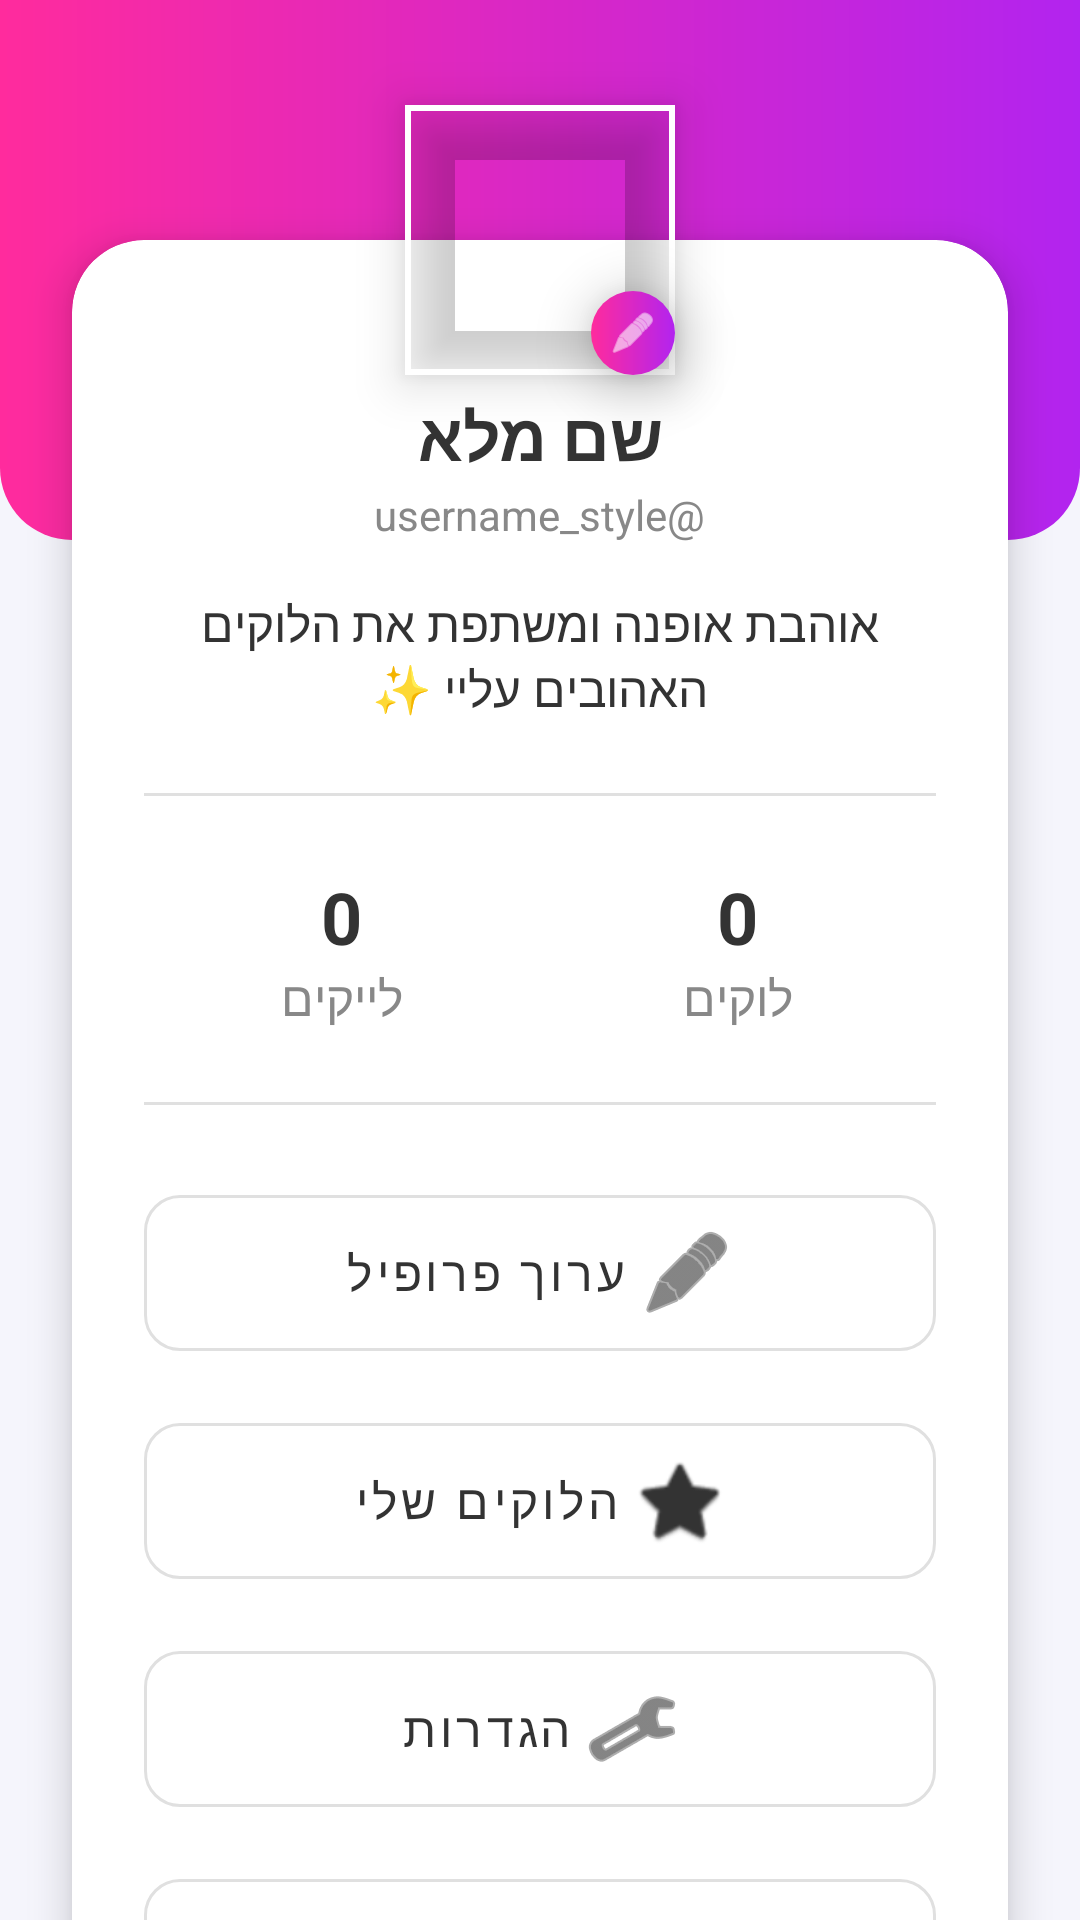

Layout XML and referenced resources for this Android screen:
<!-- AndroidManifest.xml: application theme Theme.StyleShare -->
<!-- res/layout/fragment_profile.xml -->
<?xml version="1.0" encoding="utf-8"?>
<androidx.core.widget.NestedScrollView xmlns:android="http://schemas.android.com/apk/res/android"
    xmlns:app="http://schemas.android.com/apk/res-auto"
    android:layout_width="match_parent"
    android:layout_height="match_parent"
    android:background="@color/bg_light"
    android:layoutDirection="rtl"
    android:fillViewport="true">

    <androidx.constraintlayout.widget.ConstraintLayout
        android:layout_width="match_parent"
        android:layout_height="wrap_content"
        android:paddingBottom="100dp"> 

        
        <View
            android:id="@+id/headerBg"
            android:layout_width="match_parent"
            android:layout_height="180dp"
            android:background="@drawable/bg_gradient_bottom_corners"
            app:layout_constraintTop_toTopOf="parent"
            app:layout_constraintStart_toStartOf="parent"
            app:layout_constraintEnd_toEndOf="parent" />

        
        <androidx.cardview.widget.CardView
            android:id="@+id/cardProfile"
            android:layout_width="match_parent"
            android:layout_height="wrap_content"
            android:layout_marginHorizontal="24dp"
            android:layout_marginTop="80dp"
            app:cardBackgroundColor="@color/white"
            app:cardCornerRadius="24dp"
            app:cardElevation="8dp"
            app:layout_constraintTop_toTopOf="parent"
            app:layout_constraintStart_toStartOf="parent"
            app:layout_constraintEnd_toEndOf="parent">

            <LinearLayout
                android:layout_width="match_parent"
                android:layout_height="wrap_content"
                android:orientation="vertical"
                android:paddingTop="50dp"
                android:paddingBottom="24dp"
                android:paddingHorizontal="24dp"
                android:gravity="center_horizontal">

                <TextView
                    android:id="@+id/tvFullName"
                    android:layout_width="wrap_content"
                    android:layout_height="wrap_content"
                    android:text="@string/profile_full_name"
                    android:textColor="@color/text_primary"
                    android:textSize="22sp"
                    android:textStyle="bold" />

                <TextView
                    android:id="@+id/tvUsername"
                    android:layout_width="wrap_content"
                    android:layout_height="wrap_content"
                    android:text="username_style@"
                    android:textColor="@color/text_secondary"
                    android:textSize="14sp"
                    android:layout_marginTop="2dp" />

                <TextView
                    android:id="@+id/tvBio"
                    android:layout_width="wrap_content"
                    android:layout_height="wrap_content"
                    android:text="אוהבת אופנה ומשתפת את הלוקים האהובים עליי ✨"
                    android:textColor="@color/text_primary"
                    android:textSize="16sp"
                    android:layout_marginTop="16dp"
                    android:gravity="center"
                    android:layout_marginHorizontal="16dp"/>

                <View
                    android:layout_width="match_parent"
                    android:layout_height="1dp"
                    android:background="@color/divider_color"
                    android:layout_marginTop="24dp"
                    android:layout_marginBottom="24dp"/>

                
                <LinearLayout
                    android:layout_width="match_parent"
                    android:layout_height="wrap_content"
                    android:orientation="horizontal"
                    android:weightSum="2"
                    android:gravity="center">

                    <LinearLayout
                        android:layout_width="0dp"
                        android:layout_height="wrap_content"
                        android:layout_weight="1"
                        android:orientation="vertical"
                        android:gravity="center">
                        <TextView
                            android:id="@+id/tvLooksCount"
                            android:layout_width="wrap_content"
                            android:layout_height="wrap_content"
                            android:text="0"
                            android:textColor="@color/text_primary"
                            android:textSize="24sp"
                            android:textStyle="bold" />
                        <TextView
                            android:layout_width="wrap_content"
                            android:layout_height="wrap_content"
                            android:text="לוקים"
                            android:textColor="@color/text_secondary"
                            android:textSize="16sp" />
                    </LinearLayout>



                    <LinearLayout
                        android:layout_width="0dp"
                        android:layout_height="wrap_content"
                        android:layout_weight="1"
                        android:orientation="vertical"
                        android:gravity="center">
                        <TextView
                            android:id="@+id/tvLikesTotal"
                            android:layout_width="wrap_content"
                            android:layout_height="wrap_content"
                            android:text="0"
                            android:textColor="@color/text_primary"
                            android:textSize="24sp"
                            android:textStyle="bold" />
                        <TextView
                            android:layout_width="wrap_content"
                            android:layout_height="wrap_content"
                            android:text="לייקים"
                            android:textColor="@color/text_secondary"
                            android:textSize="16sp" />
                    </LinearLayout>
                </LinearLayout>

                <View
                    android:layout_width="match_parent"
                    android:layout_height="1dp"
                    android:background="@color/divider_color"
                    android:layout_marginTop="24dp"
                    android:layout_marginBottom="24dp"/>

                
                <com.google.android.material.button.MaterialButton
                    android:id="@+id/btnEditProfile"
                    style="?attr/materialButtonOutlinedStyle"
                    android:layout_width="match_parent"
                    android:layout_height="64dp"
                    android:text="ערוך פרופיל"
                    android:textSize="16sp"
                    android:textColor="@color/text_primary"
                    app:strokeColor="@color/divider_color"
                    app:cornerRadius="12dp"
                    app:icon="@android:drawable/ic_menu_edit"
                    app:iconTint="@color/text_primary"
                    app:iconGravity="textStart"
                    android:layout_marginBottom="12dp"/>

                <com.google.android.material.button.MaterialButton
                    android:id="@+id/btnMyLooks"
                    style="?attr/materialButtonOutlinedStyle"
                    android:layout_width="match_parent"
                    android:layout_height="64dp"
                    android:text="הלוקים שלי"
                    android:textSize="16sp"
                    android:textColor="@color/text_primary"
                    app:strokeColor="@color/divider_color"
                    app:cornerRadius="12dp"
                    app:icon="@android:drawable/btn_star_big_on"
                    app:iconTint="@color/text_primary"
                    app:iconGravity="textStart"
                    android:layout_marginBottom="12dp"/>

                <com.google.android.material.button.MaterialButton
                    android:id="@+id/btnSettings"
                    style="?attr/materialButtonOutlinedStyle"
                    android:layout_width="match_parent"
                    android:layout_height="64dp"
                    android:text="הגדרות"
                    android:textSize="16sp"
                    android:textColor="@color/text_primary"
                    app:strokeColor="@color/divider_color"
                    app:cornerRadius="12dp"
                    app:icon="@android:drawable/ic_menu_preferences"
                    app:iconTint="@color/text_primary"
                    app:iconGravity="textStart"
                    android:layout_marginBottom="12dp"/>

                <com.google.android.material.button.MaterialButton
                    android:id="@+id/btnLogout"
                    style="?attr/materialButtonOutlinedStyle"
                    android:layout_width="match_parent"
                    android:layout_height="64dp"
                    android:text="התנתק"
                    android:textSize="16sp"
                    android:textColor="@color/error_color"
                    app:strokeColor="@color/divider_color"
                    app:cornerRadius="12dp"
                    app:icon="@android:drawable/ic_menu_revert"
                    app:iconTint="@color/error_color"
                    app:iconGravity="textStart" />

            </LinearLayout>
        </androidx.cardview.widget.CardView>

        
        <com.google.android.material.imageview.ShapeableImageView
            android:id="@+id/ivProfile"
            android:layout_width="90dp"
            android:layout_height="90dp"
            android:elevation="10dp"
            android:src="@android:drawable/sym_def_app_icon"
            app:strokeWidth="4dp"
            app:strokeColor="@color/white"
            app:shapeAppearanceOverlay="?attr/shapeAppearanceCornerLarge"
            app:layout_constraintTop_toTopOf="@id/cardProfile"
            app:layout_constraintBottom_toTopOf="@id/cardProfile"
            app:layout_constraintStart_toStartOf="parent"
            app:layout_constraintEnd_toEndOf="parent" />
            
        
        <ImageView
             android:layout_width="28dp"
             android:layout_height="28dp"
             android:background="@drawable/bg_gradient_button"
             android:src="@android:drawable/ic_menu_edit"
             android:padding="6dp"
             app:tint="@color/white"
             android:elevation="12dp"
             app:layout_constraintBottom_toBottomOf="@id/ivProfile"
             app:layout_constraintStart_toStartOf="@id/ivProfile"
             android:layout_marginStart="0dp"
             android:layout_marginBottom="0dp"/>

        <ProgressBar
            android:id="@+id/progress"
            android:layout_width="wrap_content"
            android:layout_height="wrap_content"
            android:visibility="gone"
            android:indeterminateTint="@color/pink_gradient_start"
            app:layout_constraintBottom_toBottomOf="parent"
            app:layout_constraintStart_toStartOf="parent"
            app:layout_constraintEnd_toEndOf="parent"
            android:layout_marginBottom="32dp"/>

    </androidx.constraintlayout.widget.ConstraintLayout>

</androidx.core.widget.NestedScrollView>
<!-- resources referenced by this layout -->
<resources>
  <color name="bg_light">#F5F5FC</color>
  <color name="divider_color">#E0E0E0</color>
  <color name="error_color">#FF3366</color>
  <color name="pink_gradient_start">#FF2B9D</color>
  <color name="text_primary">#333333</color>
  <color name="text_secondary">#888888</color>
  <color name="white">#FFFFFF</color>
  <!-- drawable bg_gradient_bottom_corners (drawable) -->
  <?xml version="1.0" encoding="utf-8"?>
  <shape xmlns:android="http://schemas.android.com/apk/res/android" android:shape="rectangle">
      <gradient
          android:startColor="@color/pink_gradient_start"
          android:endColor="@color/purple_gradient_end"
          android:angle="0" />
      <corners
          android:bottomLeftRadius="24dp"
          android:bottomRightRadius="24dp" />
  </shape>
  <!-- drawable bg_gradient_button (drawable) -->
  <?xml version="1.0" encoding="utf-8"?>
  <shape xmlns:android="http://schemas.android.com/apk/res/android" android:shape="rectangle">
      <gradient
          android:startColor="@color/pink_gradient_start"
          android:endColor="@color/purple_gradient_end"
          android:angle="0" />
      <corners android:radius="30dp" />
  </shape>
  <string name="profile_full_name">שם מלא</string>
  <style name="Theme.StyleShare" parent="Theme.MaterialComponents.Light.NoActionBar">
          
          <item name="colorPrimary">@color/pink_gradient_start</item>
          <item name="colorPrimaryVariant">@color/purple_gradient_end</item>
          <item name="colorSecondary">@color/purple_gradient_end</item>
          <item name="colorOnPrimary">@color/white</item>
  
          
          <item name="android:windowBackground">@color/bg_light</item>
          <item name="colorSurface">@color/white</item>
          <item name="colorOnSurface">@color/text_primary</item>
          
          
          <item name="android:textColorPrimary">@color/text_primary</item>
          <item name="android:textColorSecondary">@color/text_secondary</item>
  
          
          <item name="android:statusBarColor">@color/bg_light</item>
          
          <item name="android:windowLightStatusBar">true</item>
          <item name="android:navigationBarColor">@color/white</item>
          <item name="android:windowLightNavigationBar">true</item>
      </style>
  <color name="purple_gradient_end">#B224EF</color>
</resources>
